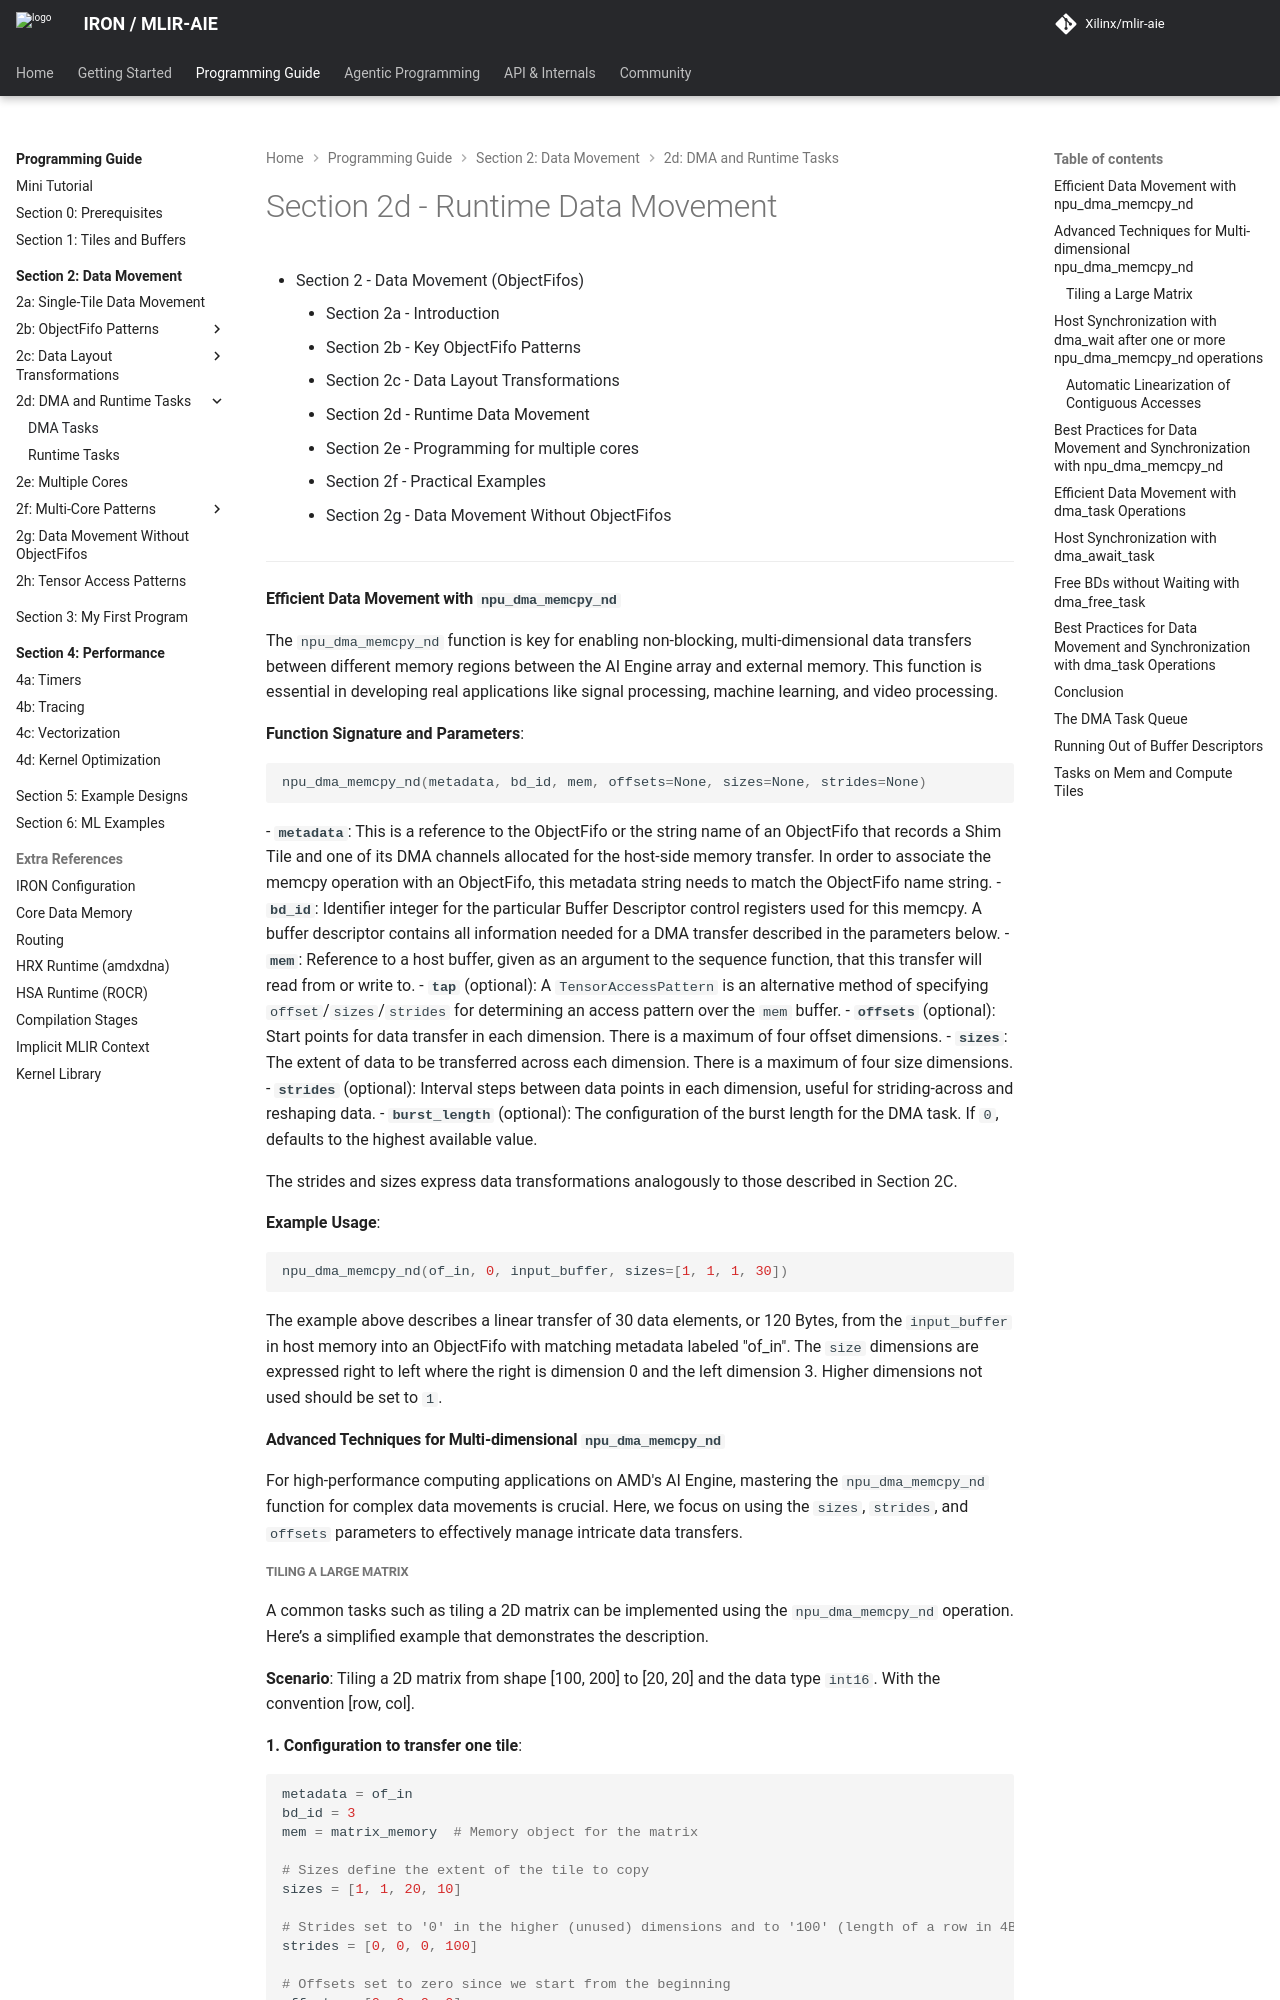

repository: Xilinx/mlir-aie · page: 1.4.5/programming_guide/section-2/section-2d/DMATasks/index.html · generator: mkdocs

<!---//===- README.md ---------------------------------------*- Markdown -*-===//
//
// Copyright (C) 2024-2026 Advanced Micro Devices, Inc.
// SPDX-License-Identifier: Apache-2.0 WITH LLVM-exception
//
//===----------------------------------------------------------------------===//-->

# Section 2d - Runtime Data Movement

* [Section 2 - Data Movement (ObjectFifos)](../../section-2/README.md)
    * [Section 2a - Introduction](../section-2a/README.md)
    * [Section 2b - Key ObjectFifo Patterns](../section-2b/README.md)
    * [Section 2c - Data Layout Transformations](../section-2c/README.md)
    * Section 2d - Runtime Data Movement
    * [Section 2e - Programming for multiple cores](../section-2e/README.md)
    * [Section 2f - Practical Examples](../section-2f/README.md)
    * [Section 2g - Data Movement Without ObjectFifos](../section-2g/README.md)

-----

#### **Efficient Data Movement with `npu_dma_memcpy_nd`**

The `npu_dma_memcpy_nd` function is key for enabling non-blocking, multi-dimensional data transfers between different memory regions between the AI Engine array and external memory. This function is essential in developing real applications like signal processing, machine learning, and video processing.

**Function Signature and Parameters**:
```python
npu_dma_memcpy_nd(metadata, bd_id, mem, offsets=None, sizes=None, strides=None)
```
- **`metadata`**: This is a reference to the ObjectFifo or the string name of an ObjectFifo that records a Shim Tile and one of its DMA channels allocated for the host-side memory transfer. In order to associate the memcpy operation with an ObjectFifo, this metadata string needs to match the ObjectFifo name string.
- **`bd_id`**: Identifier integer for the particular Buffer Descriptor control registers used for this memcpy. A buffer descriptor contains all information needed for a DMA transfer described in the parameters below.
- **`mem`**: Reference to a host buffer, given as an argument to the sequence function, that this transfer will read from or write to.
- **`tap`** (optional): A `TensorAccessPattern` is an alternative method of specifying `offset`/`sizes`/`strides` for determining an access pattern over the `mem` buffer.
- **`offsets`** (optional): Start points for data transfer in each dimension. There is a maximum of four offset dimensions.
- **`sizes`**: The extent of data to be transferred across each dimension. There is a maximum of four size dimensions.
- **`strides`** (optional): Interval steps between data points in each dimension, useful for striding-across and reshaping data.
- **`burst_length`** (optional): The configuration of the burst length for the DMA task. If `0`, defaults to the highest available value.

The strides and sizes express data transformations analogously to those described in [Section 2C](../section-2c/README.md).

**Example Usage**:
```python
npu_dma_memcpy_nd(of_in, 0, input_buffer, sizes=[1, 1, 1, 30])
```

The example above describes a linear transfer of 30 data elements, or 120 Bytes, from the `input_buffer` in host memory into an ObjectFifo with matching metadata labeled "of_in". The `size` dimensions are expressed right to left where the right is dimension 0 and the left dimension 3. Higher dimensions not used should be set to `1`.


#### **Advanced Techniques for Multi-dimensional `npu_dma_memcpy_nd`**

For high-performance computing applications on AMD's AI Engine, mastering the `npu_dma_memcpy_nd` function for complex data movements is crucial. Here, we focus on using the `sizes`, `strides`, and `offsets` parameters to effectively manage intricate data transfers.
